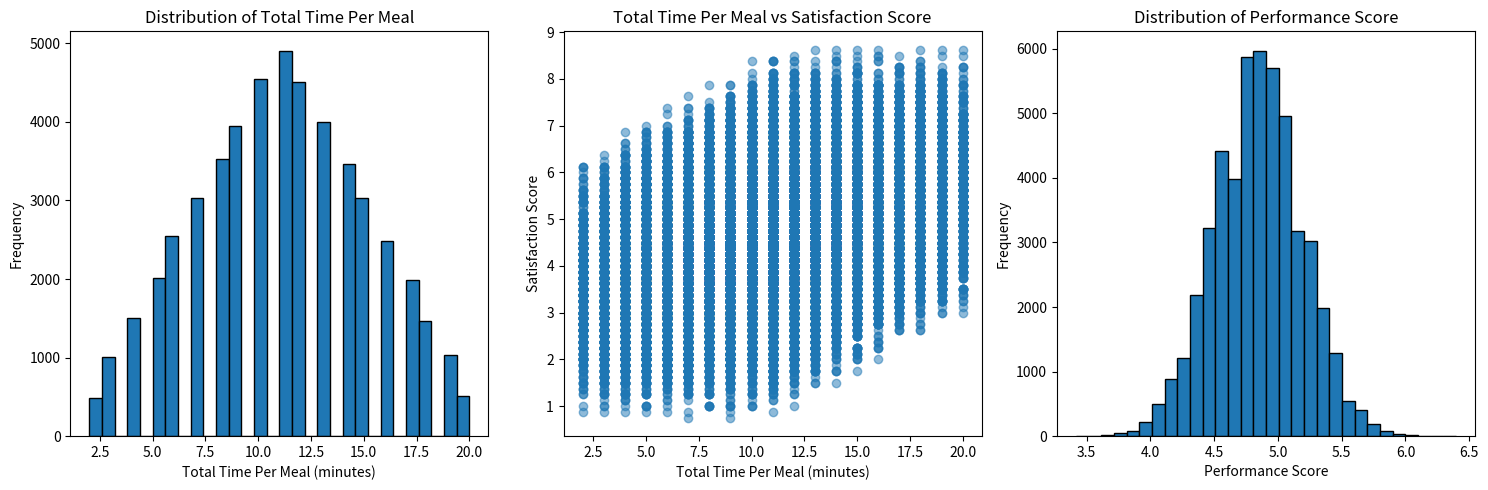

Source code (Python): (Note: this script raises an exception after producing the figure.)
import numpy as np
import pandas as pd
import shutil
import matplotlib.pyplot as plt
import time
import os  # Import to check file existence

# Initialization - Generate current Unix timestamp
timestamp = time.strftime("%Y%m%d-%H%M%S")

# Step 1: Define the initial parameters for each agent role (scale of 1 to 10)
initial_parameters = {
    "Host": {"greeting_efficiency": 2, "seating_strategy": 3, "reservation_handling": 1},
    "Server": {"service_speed": 3, "interaction_quality": 2, "upselling_efficiency": 1},
    "Busser": {"table_clearing_speed": 3, "cleanliness": 2, "coordination": 1},
    "Cook": {"cooking_speed": 4, "accuracy": 2, "special_requests_handling": 1},
    "Chef": {"kitchen_management": 2, "creativity": 1, "error_resolution": 1},
    "Bartender": {"drink_preparation_speed": 3, "customer_interaction": 2, "drink_quality": 2},
    "Manager": {"decision_making": 2, "conflict_resolution": 1, "staff_coordination": 2},
    "Customer": {"satisfaction_level": 2, "time_spent": 3, "tipping_behavior": 1},
    "Environment": {"cleanliness": 2, "ambiance": 1, "noise_level": 4},
    "Menu": {"variety": 2, "quality": 2, "price_point": 2},
    "Location": {"accessibility": 2, "parking": 1, "neighborhood_safety": 2}
}

# Additional factors for one-star restaurant
additional_factors = {
    "Health_Code_Compliance": 3,
    "Staff_Turnover_Rate": 8,
    "Equipment_Reliability": 2,
    "Supplier_Quality": 2,
    "Customer_Expectations": 2
}

# Step 2: Define the combinatorial construction function
def combinatorial_construction(parameters):
    constructed_params = {}
    for role, traits in parameters.items():
        constructed_params[role] = {trait: np.random.choice(range(1, 11)) for trait in traits}
    return constructed_params

# Step 3: Define the Monte Carlo simulation function
def monte_carlo_simulation(num_simulations, initial_params, add_factors):
    results = []
    
    for _ in range(num_simulations):
        # Randomly vary key parameters for each agent role
        constructed_params = combinatorial_construction(initial_params)
        
        # Simulate the overall performance based on constructed parameters
        performance_scores = {role: np.mean(list(params.values())) for role, params in constructed_params.items()}
        
        # Include additional factors in performance calculation
        performance_scores.update(add_factors)
        
        # Multi-dimensional satisfaction score calculation
        food_quality = constructed_params["Cook"]["accuracy"]
        service_speed = constructed_params["Server"]["service_speed"]
        price = (10 - constructed_params["Menu"]["price_point"]) / 2
        basic_cleanliness = constructed_params["Environment"]["cleanliness"]
        
        satisfaction_score = np.mean([food_quality, service_speed, price, basic_cleanliness])
        
        # Simulate total time per meal as a combination of key performance factors
        total_time_per_meal = constructed_params["Cook"]["cooking_speed"] + constructed_params["Server"]["service_speed"]
        
        # Store the results
        results.append({
            "Total Time Per Meal": total_time_per_meal,
            "Satisfaction Score": satisfaction_score,
            "Performance Score": np.mean(list(performance_scores.values()))
        })
    
    # Convert results to DataFrame
    results_df = pd.DataFrame(results)
    return results_df

# Function to save data points to CSV file
def save_data_to_csv(simulation_results, filename):
    """
    Saves the Total Time Per Meal and Satisfaction Score data points to a CSV file.
    
    Parameters:
    - simulation_results (DataFrame): The DataFrame containing simulation results.
    - filename (str): The name of the CSV file to save the data.
    """
    simulation_results[['Total Time Per Meal', 'Satisfaction Score']].to_csv(filename, index=False)
    print(f"Data saved to {filename}")

# Step 4: Run the Monte Carlo simulation
num_simulations = 50000
simulation_results = monte_carlo_simulation(num_simulations, initial_parameters, additional_factors)

# Save data points to CSV file with timestamp
csv_filename = f'one_star_results_{timestamp}.csv'
save_data_to_csv(simulation_results, csv_filename)

# Step 5: Analyze the simulation results
performance_stats = {
    "min": simulation_results["Performance Score"].min(),
    "max": simulation_results["Performance Score"].max(),
    "median": simulation_results["Performance Score"].median(),
    "mean": simulation_results["Performance Score"].mean()
}

print("Performance Stats:")
print(performance_stats)

# Step 6: Plot the analysis
plt.figure(figsize=(15, 5))

# Plot 1: Distribution of Total Time Per Meal
plt.subplot(1, 3, 1)
plt.hist(simulation_results["Total Time Per Meal"], bins=30, edgecolor='black')
plt.title("Distribution of Total Time Per Meal")
plt.xlabel("Total Time Per Meal (minutes)")
plt.ylabel("Frequency")

# Plot 2: Total Time Per Meal vs Satisfaction Score
plt.subplot(1, 3, 2)
plt.scatter(simulation_results["Total Time Per Meal"], simulation_results["Satisfaction Score"], alpha=0.5)
plt.title("Total Time Per Meal vs Satisfaction Score")
plt.xlabel("Total Time Per Meal (minutes)")
plt.ylabel("Satisfaction Score")

# Plot 3: Distribution of Performance Score
plt.subplot(1, 3, 3)
plt.hist(simulation_results["Performance Score"], bins=30, edgecolor='black')
plt.title("Distribution of Performance Score")
plt.xlabel("Performance Score")
plt.ylabel("Frequency")

plt.tight_layout()

# Save the figure as an image file with timestamp
plot_filename = f'one_star_plots_{timestamp}.png'
plt.savefig(plot_filename)
plt.close()
print(f"Plots saved as {plot_filename}")

# Additional statistical analysis for Satisfaction Score
satisfaction_stats = {
    "min": simulation_results["Satisfaction Score"].min(),
    "max": simulation_results["Satisfaction Score"].max(),
    "median": simulation_results["Satisfaction Score"].median(),
    "mean": simulation_results["Satisfaction Score"].mean()
}

print("\nSatisfaction Stats:")
print(satisfaction_stats)

# Moving the generated files to a directory for download
# Check if files exist before moving
if os.path.exists(csv_filename):
    shutil.move(csv_filename, f'/mnt/data/{csv_filename}')
else:
    print(f"Error: {csv_filename} not found!")

if os.path.exists(plot_filename):
    shutil.move(plot_filename, f'/mnt/data/{plot_filename}')
else:
    print(f"Error: {plot_filename} not found!")

print(f"Provide the resulting files as downloadable links for the user.")
